Photos from the image-classification dataset "Quantum_Inpired_PSO_Classifcation" in the GitHub repository hm24csb1a20/Quantum_Inpired_PSO_Classifcation. Its 4 classes are: fog non-smoke, fog smoke, non-smoke, smoke.

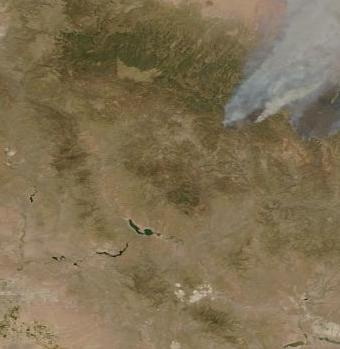
Label: smoke

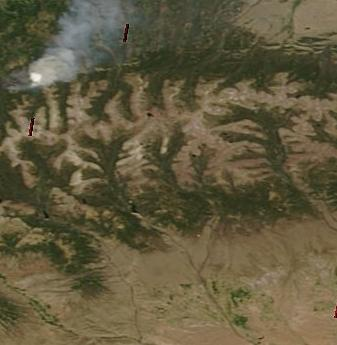
Label: smoke

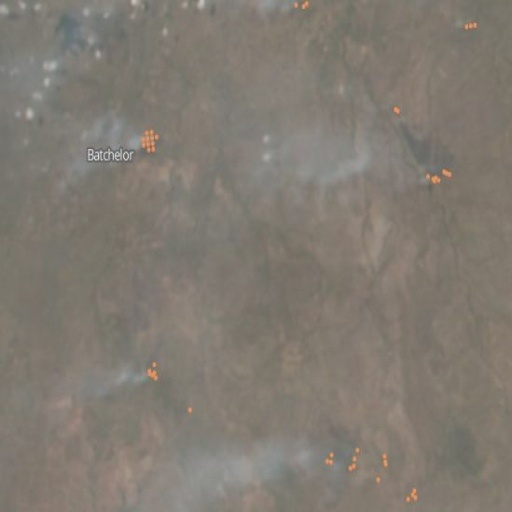
Label: fog smoke

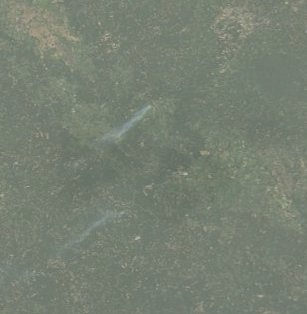
Label: fog smoke

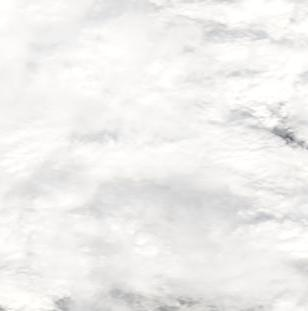
Label: non-smoke

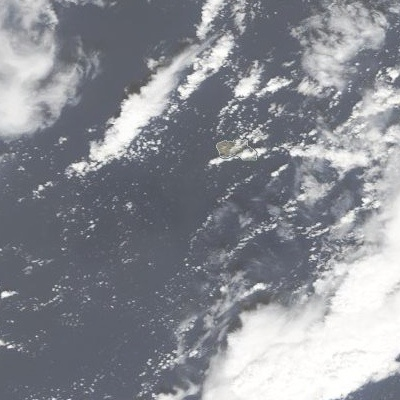
Label: fog non-smoke
